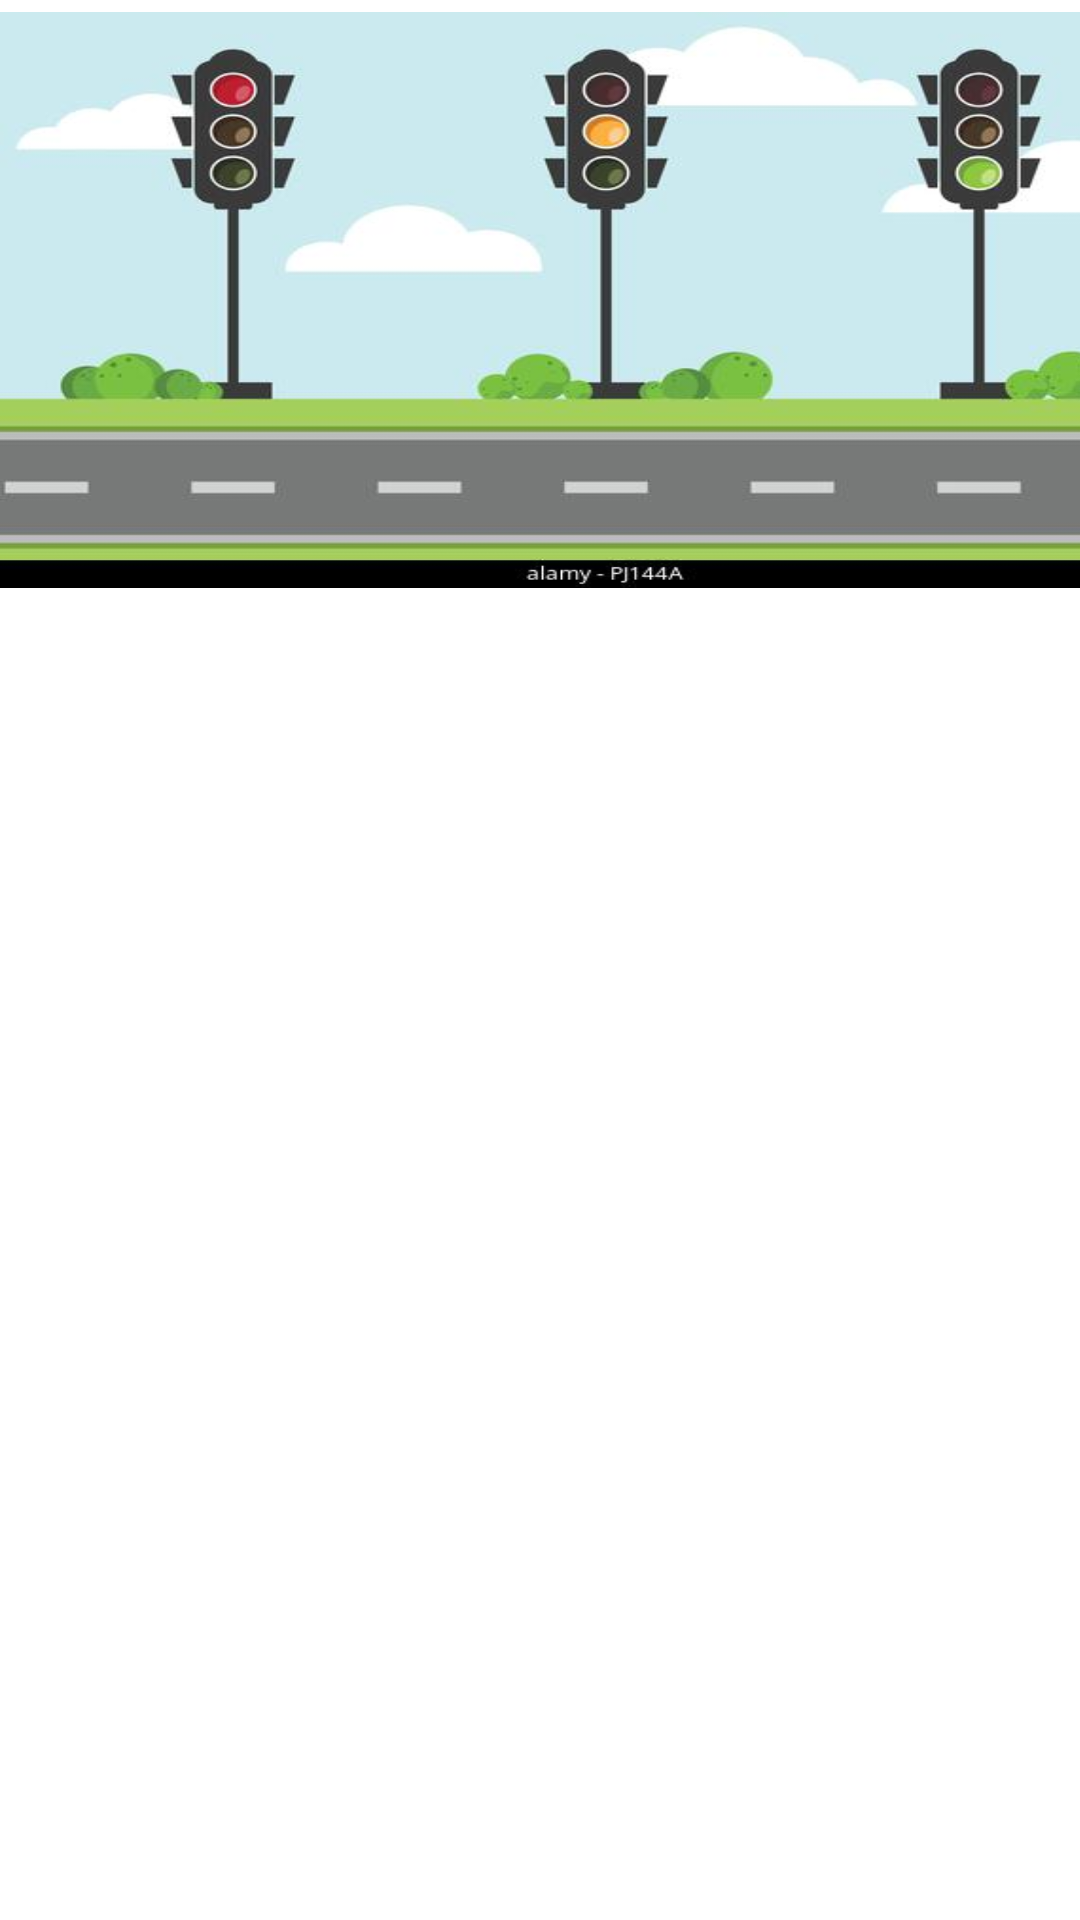

This screen was rendered from an Android layout file. Write that file and the resources it references.
<!-- AndroidManifest.xml: application theme Theme.AppThiBLXA1 -->
<!-- res/layout/activity_main.xml -->
<?xml version="1.0" encoding="utf-8"?>
<androidx.constraintlayout.widget.ConstraintLayout xmlns:android="http://schemas.android.com/apk/res/android"
    xmlns:app="http://schemas.android.com/apk/res-auto"
    xmlns:tools="http://schemas.android.com/tools"
    android:layout_width="match_parent"
    android:layout_height="match_parent"
    tools:context=".MainActivity">

    <GridView
        android:id="@+id/gvDanhMuc"
        android:layout_width="403dp"
        android:layout_height="393dp"
        android:background="@color/white"
        android:numColumns="2"
        app:layout_constraintBottom_toBottomOf="parent"
        app:layout_constraintEnd_toEndOf="parent"
        app:layout_constraintHorizontal_bias="0.444"
        app:layout_constraintStart_toStartOf="parent"
        app:layout_constraintTop_toBottomOf="@+id/imageView"
        app:layout_constraintVertical_bias="0.811" />

    <ImageView
        android:id="@+id/imageView"
        android:layout_width="404dp"
        android:layout_height="192dp"
        android:layout_marginTop="4dp"
        android:scaleType="fitXY"
        app:layout_constraintEnd_toEndOf="parent"
        app:layout_constraintHorizontal_bias="0.0"
        app:layout_constraintStart_toStartOf="parent"
        app:layout_constraintTop_toTopOf="parent"
        app:srcCompat="@drawable/icon_main" />

</androidx.constraintlayout.widget.ConstraintLayout>
<!-- resources referenced by this layout -->
<resources>
  <!-- drawable icon_main: jpg bitmap (drawable, 21071 bytes) -->
  <style name="Theme.AppThiBLXA1" parent="Theme.MaterialComponents.DayNight.DarkActionBar">
          
          <item name="colorPrimary">@color/purple_500</item>
          <item name="colorPrimaryVariant">@color/purple_700</item>
          <item name="colorOnPrimary">@color/white</item>
          
          <item name="colorSecondary">@color/teal_200</item>
          <item name="colorSecondaryVariant">@color/teal_700</item>
          <item name="colorOnSecondary">@color/black</item>
          
          <item name="android:statusBarColor" tools:targetApi="l">?attr/colorPrimaryVariant</item>
          
      </style>
  <!-- not gathered from this repository: default colours our renderer supplied (Android Studio template values) -->
  <color name="purple_500">#FF6200EE</color>
  <color name="purple_700">#FF3700B3</color>
  <color name="teal_200">#FF03DAC5</color>
  <color name="teal_700">#FF018786</color>
  <color name="black">#FF000000</color>
  <color name="white">#FFFFFFFF</color>
</resources>
